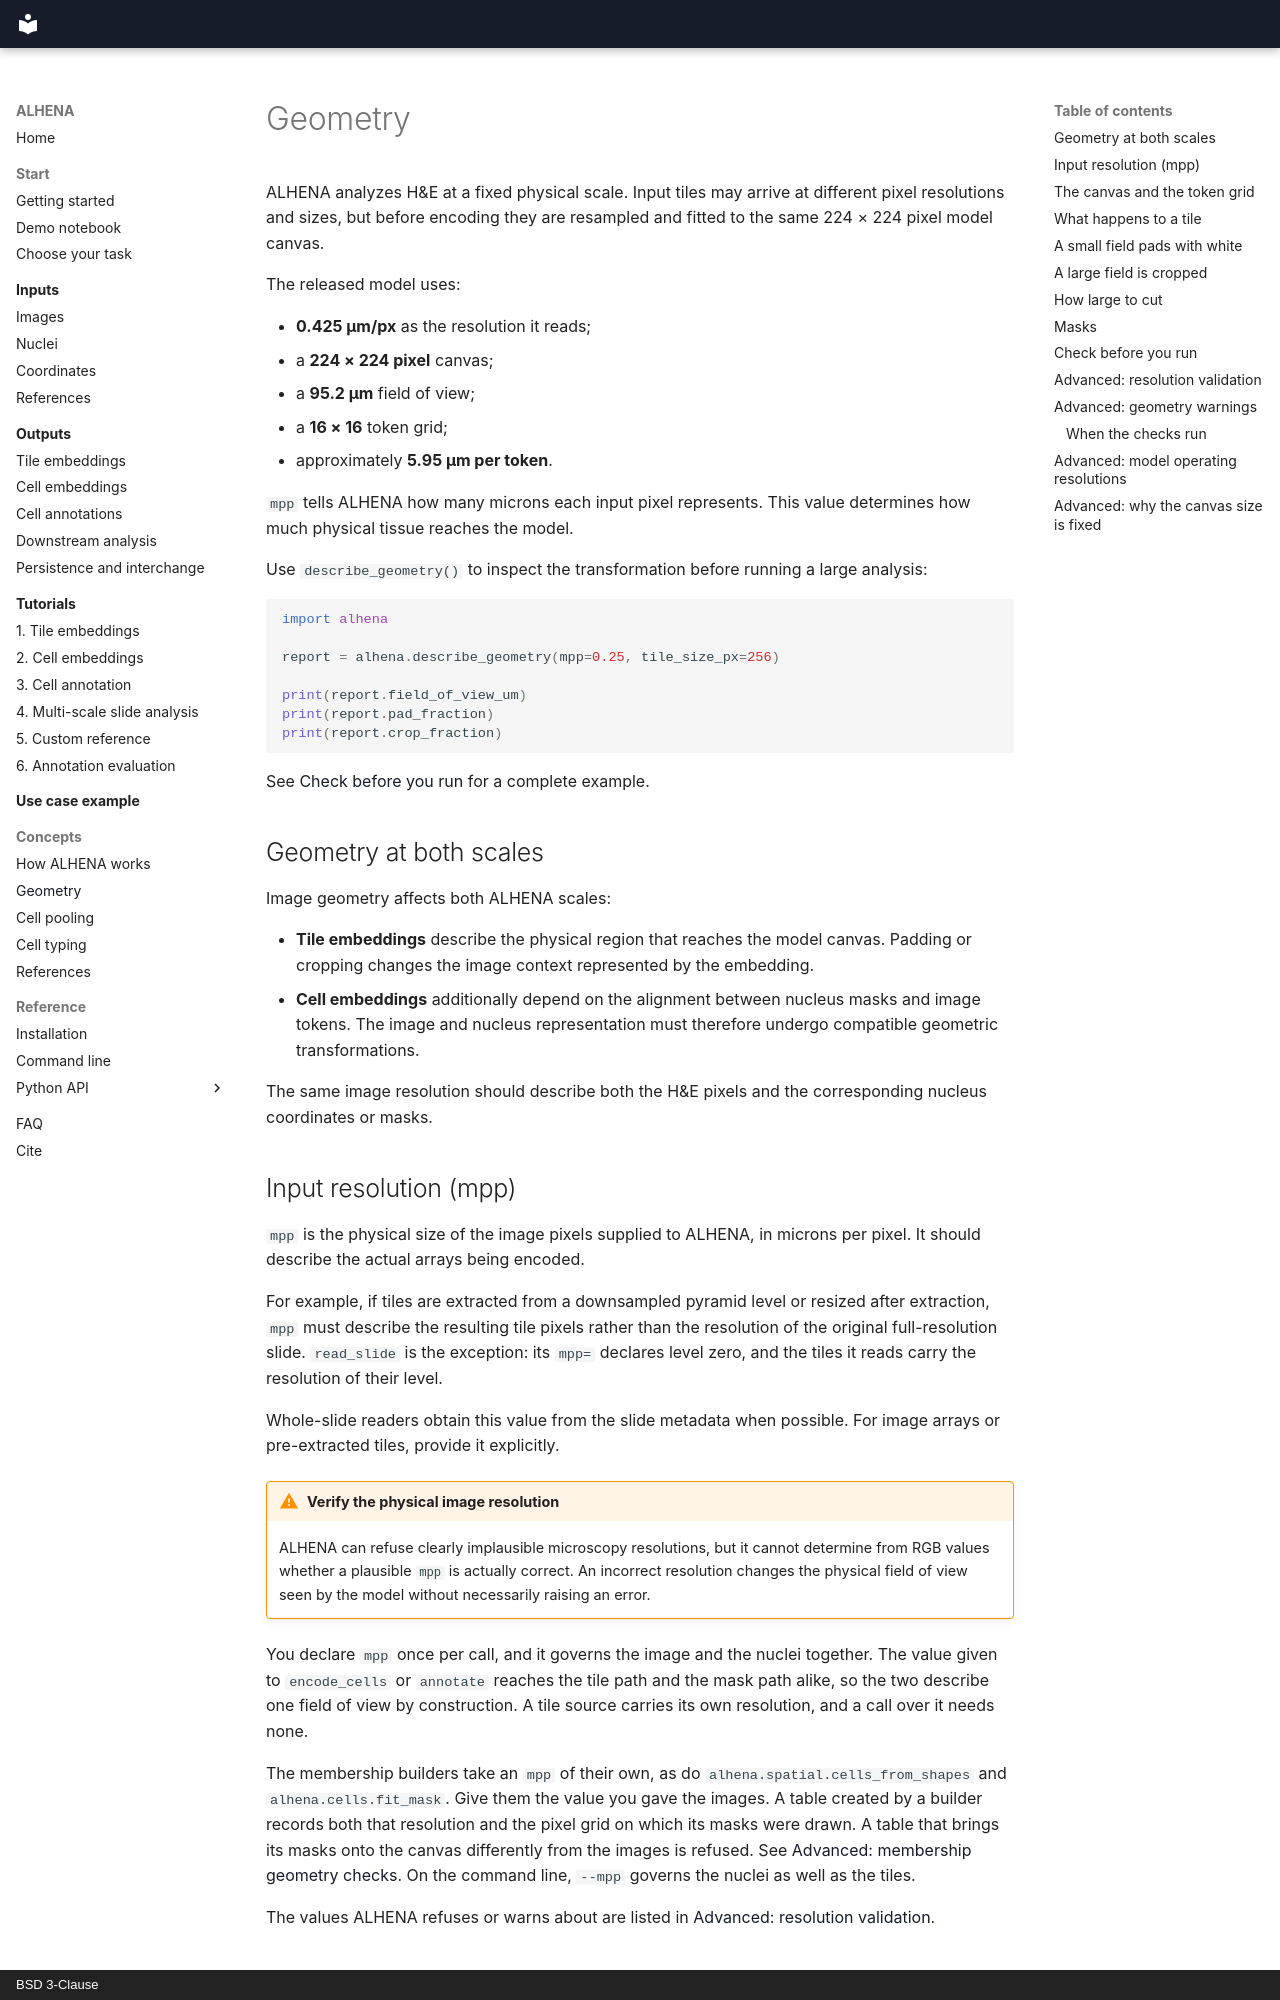

repository: prism-oncology/ALHENA · page: concepts/geometry/index.html · generator: mkdocs · copyright: BSD 3-Clause

# Geometry

ALHENA analyzes H&E at a fixed physical scale. Input tiles may arrive at different pixel
resolutions and sizes, but before encoding they are resampled and fitted to the same 224 × 224
pixel model canvas.

The released model uses:

- **0.425 µm/px** as the resolution it reads;
- a **224 × 224 pixel** canvas;
- a **95.2 µm** field of view;
- a **16 × 16** token grid;
- approximately **5.95 µm per token**.

`mpp` tells ALHENA how many microns each input pixel represents. This value determines how much
physical tissue reaches the model.

Use `describe_geometry()` to inspect the transformation before running a large analysis:

```python
import alhena

report = alhena.describe_geometry(mpp=0.25, tile_size_px=256)

print(report.field_of_view_um)
print(report.pad_fraction)
print(report.crop_fraction)
```

See [Check before you run](#check-before-you-run) for a complete example.

## Geometry at both scales

Image geometry affects both ALHENA scales:

- **Tile embeddings** describe the physical region that reaches the model canvas. Padding or
  cropping changes the image context represented by the embedding.
- **Cell embeddings** additionally depend on the alignment between nucleus masks and image tokens.
  The image and nucleus representation must therefore undergo compatible geometric
  transformations.

The same image resolution should describe both the H&E pixels and the corresponding nucleus
coordinates or masks.

## Input resolution (mpp)

`mpp` is the physical size of the image pixels supplied to ALHENA, in microns per pixel. It should
describe the actual arrays being encoded.

For example, if tiles are extracted from a downsampled pyramid level or resized after extraction,
`mpp` must describe the resulting tile pixels rather than the resolution of the original
full-resolution slide. `read_slide` is the exception: its `mpp=` declares level zero, and the tiles
it reads carry the resolution of their level.

Whole-slide readers obtain this value from the slide metadata when possible. For image arrays or
pre-extracted tiles, provide it explicitly.

!!! warning "Verify the physical image resolution"
    ALHENA can refuse clearly implausible microscopy resolutions, but it cannot determine from RGB
    values whether a plausible `mpp` is actually correct. An incorrect resolution changes the
    physical field of view seen by the model without necessarily raising an error.

You declare `mpp` once per call, and it governs the image and the nuclei together. The value given
to `encode_cells` or `annotate` reaches the tile path and the mask path alike, so the two describe
one field of view by construction. A tile source carries its own resolution, and a call over it
needs none.

The membership builders take an `mpp` of their own, as do `alhena.spatial.cells_from_shapes` and
`alhena.cells.fit_mask`. Give them the value you gave the images. A table created by a builder
records both that resolution and the pixel grid on which its masks were drawn. A table that brings
its masks onto the canvas differently from the images is refused. See
[Advanced: membership geometry checks](cell-pooling.md#advanced-membership-geometry-checks). On the
command line, `--mpp` governs the nuclei as well as the tiles.

The values ALHENA refuses or warns about are listed in
[Advanced: resolution validation](#advanced-resolution-validation).
